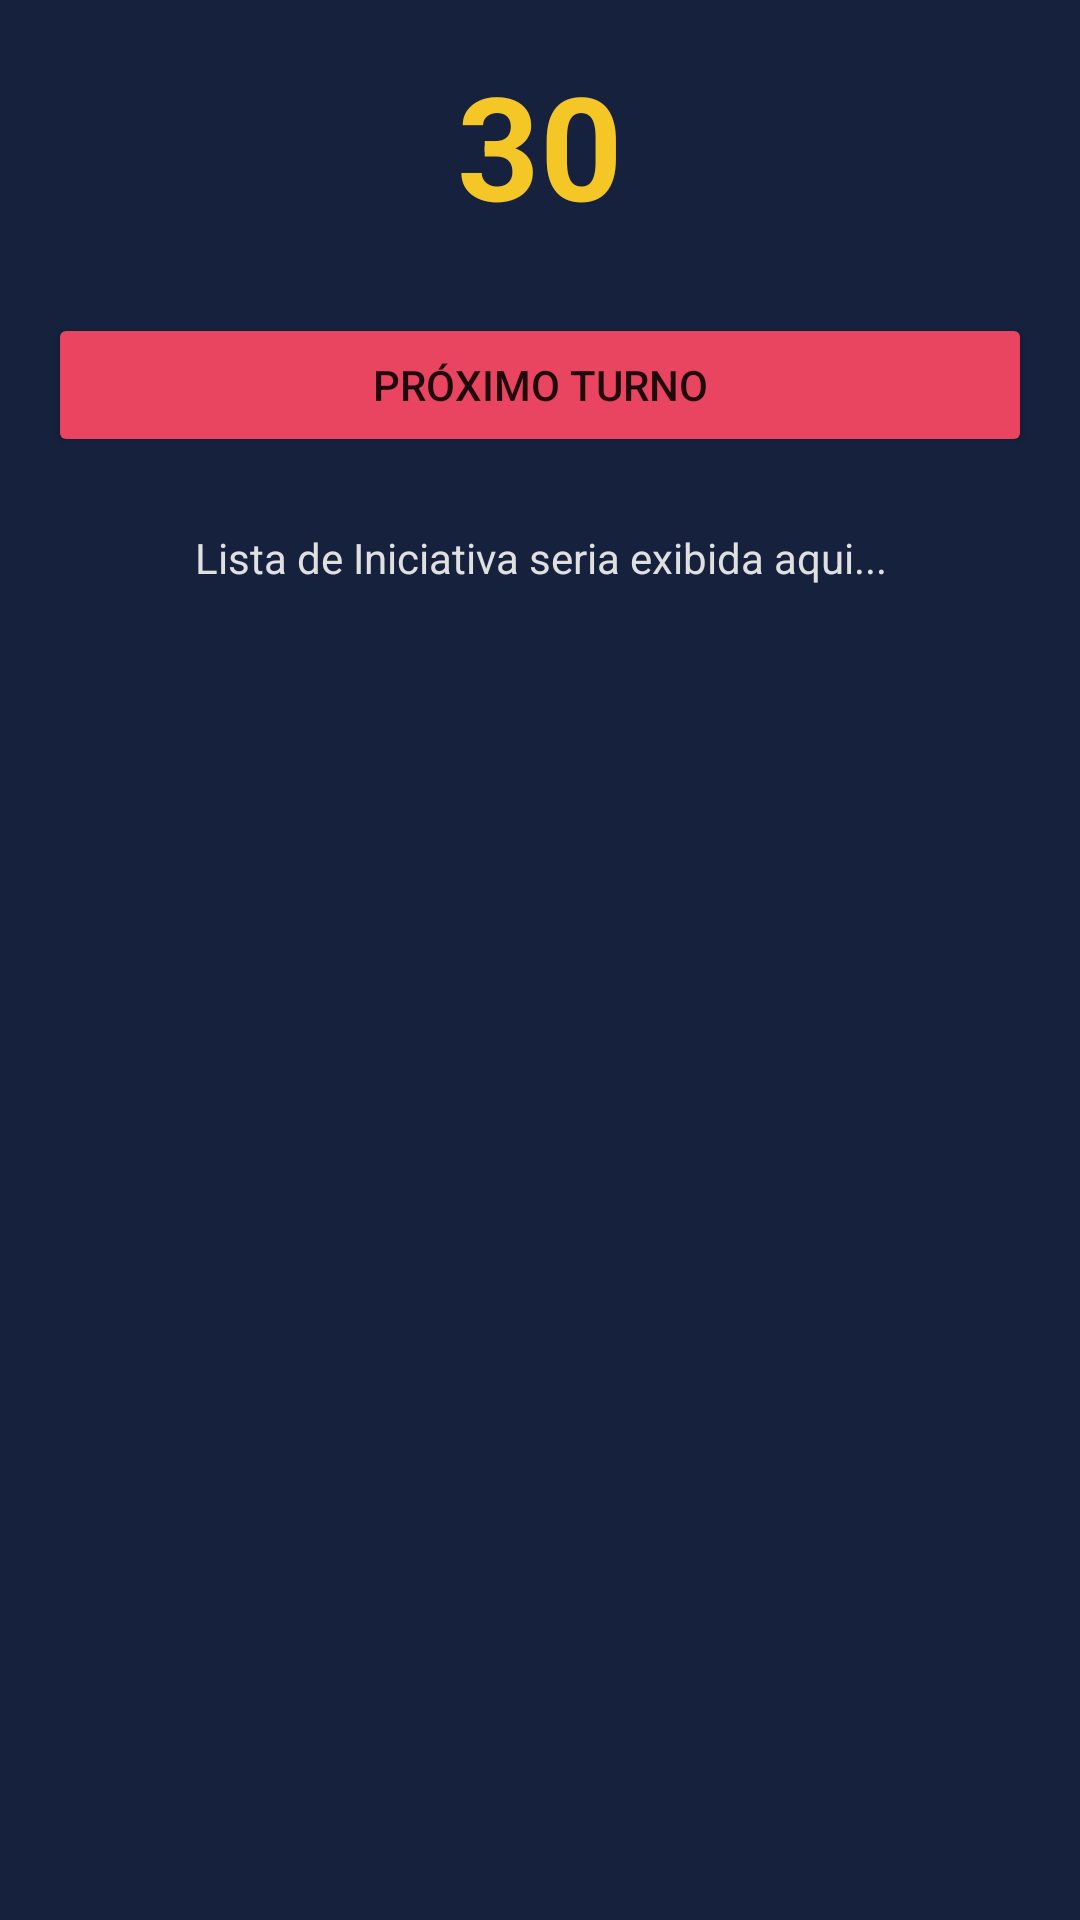

This screen was rendered from an Android layout file. Write that file and the resources it references.
<!-- AndroidManifest.xml: application theme Theme.TavernCall -->
<!-- res/layout/fragment_initiative.xml -->
<?xml version="1.0" encoding="utf-8"?>
<androidx.constraintlayout.widget.ConstraintLayout xmlns:android="http://schemas.android.com/apk/res/android"
    xmlns:app="http://schemas.android.com/apk/res-auto"
    android:layout_width="match_parent"
    android:layout_height="match_parent"
    android:background="@color/surface"
    android:padding="16dp">

    <TextView
        android:id="@+id/tvTimer"
        android:layout_width="wrap_content"
        android:layout_height="wrap_content"
        android:text="30"
        android:textColor="@color/amber_highlight"
        android:textSize="48sp"
        android:textStyle="bold"
        app:layout_constraintEnd_toEndOf="parent"
        app:layout_constraintStart_toStartOf="parent"
        app:layout_constraintTop_toTopOf="parent" />

    <Button
        android:id="@+id/btnNextTurn"
        android:layout_width="match_parent"
        android:layout_height="wrap_content"
        android:layout_marginTop="24dp"
        android:backgroundTint="@color/accent"
        android:text="@string/next_turn"
        app:layout_constraintTop_toBottomOf="@id/tvTimer" />

    <TextView
        android:layout_width="match_parent"
        android:layout_height="wrap_content"
        android:layout_marginTop="24dp"
        android:text="Lista de Iniciativa seria exibida aqui..."
        android:textColor="@color/text_color"
        android:gravity="center"
        app:layout_constraintTop_toBottomOf="@id/btnNextTurn" />

</androidx.constraintlayout.widget.ConstraintLayout>
<!-- resources referenced by this layout -->
<resources>
  <color name="accent">#E94560</color>
  <color name="amber_highlight">#F4C727</color>
  <color name="surface">#16213E</color>
  <color name="text_color">#E0E0E0</color>
  <string name="next_turn">Próximo Turno</string>
  <style name="Theme.TavernCall" parent="Theme.MaterialComponents.DayNight.NoActionBar">
          
          <item name="colorPrimary">@color/background</item>
          <item name="colorPrimaryVariant">@color/surface</item>
          <item name="colorOnPrimary">@color/white</item>
          
          <item name="colorSecondary">@color/accent</item>
          <item name="colorSecondaryVariant">@color/accent</item>
          <item name="colorOnSecondary">@color/white</item>
          
          <item name="android:statusBarColor">@color/background</item>
          
          <item name="android:windowBackground">@color/background</item>
      </style>
  <color name="background">#1A1A2E</color>
  <color name="white">#FFFFFFFF</color>
</resources>
